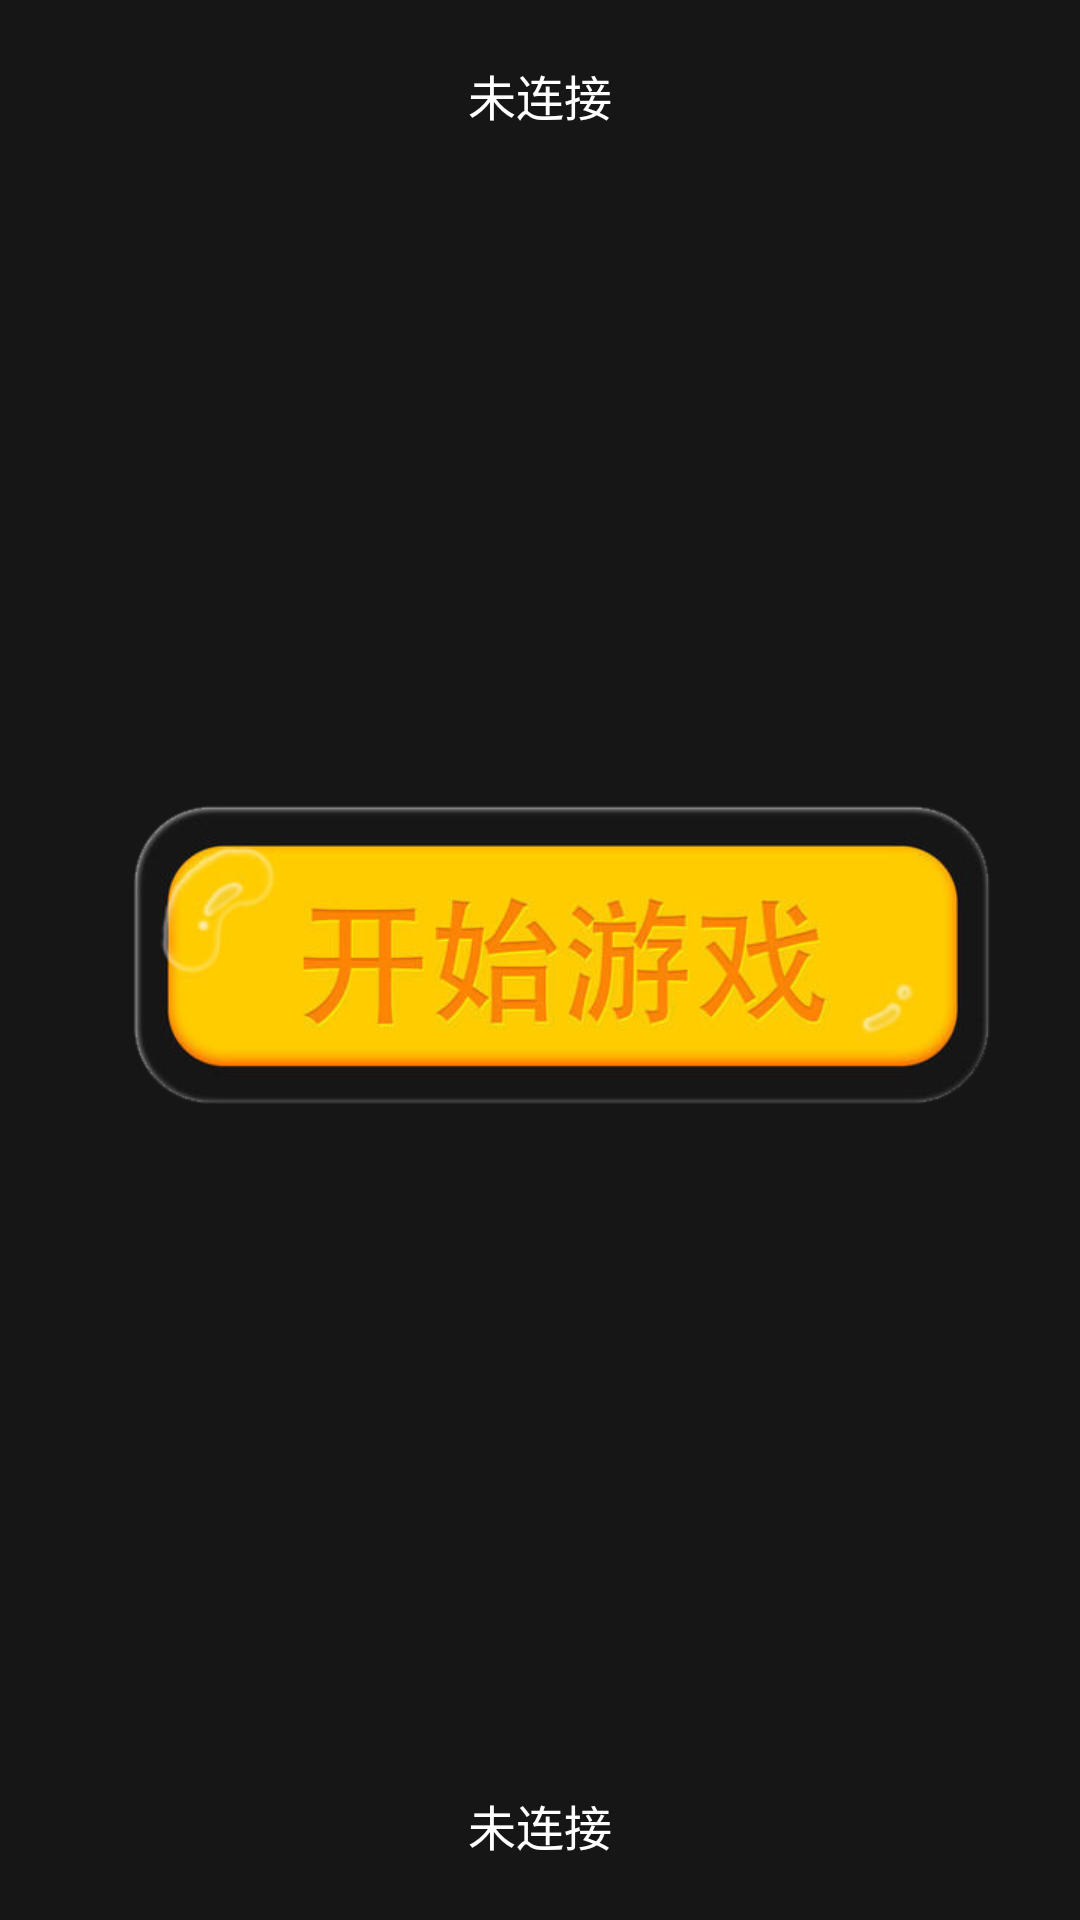

Reconstruct the res/layout file that produces this screen, plus the resources it refers to.
<!-- AndroidManifest.xml: application theme AppTheme -->
<!-- res/layout/activity_game_room.xml -->
<?xml version="1.0" encoding="utf-8"?>
<RelativeLayout
    xmlns:android="http://schemas.android.com/apk/res/android"
    xmlns:app="http://schemas.android.com/apk/res-auto"
    xmlns:tools="http://schemas.android.com/tools"
    android:layout_width="match_parent"
    android:layout_height="match_parent"
    android:background="#161616"
    android:paddingBottom="20dp"
    android:paddingTop="20dp"
    tools:context="com.zz.squarebrick.online.GameRoomActivity">

    <LinearLayout
        android:layout_width="wrap_content"
        android:layout_height="wrap_content"
        android:layout_centerHorizontal="true"
        android:gravity="center_horizontal"
        android:orientation="vertical">

        <TextView
            android:id="@+id/tv_player1"
            android:layout_width="wrap_content"
            android:layout_height="wrap_content"
            android:layout_marginBottom="10dp"
            android:text="未连接"
            android:textColor="#fff"
            android:textSize="16sp"/>

        <ImageView
            android:layout_width="80dp"
            android:layout_height="80dp"
            android:src="@mipmap/default_head"/>

    </LinearLayout>

    <LinearLayout
        android:layout_width="wrap_content"
        android:layout_height="wrap_content"
        android:layout_alignParentBottom="true"
        android:layout_centerHorizontal="true"
        android:gravity="center_horizontal"
        android:orientation="vertical">

        <ImageView
            android:layout_width="wrap_content"
            android:layout_height="wrap_content"
            android:src="@mipmap/default_head"/>

        <TextView
            android:id="@+id/tv_player2"
            android:layout_width="wrap_content"
            android:layout_height="wrap_content"
            android:layout_marginTop="10dp"
            android:text="未连接"
            android:textColor="#fff"
            android:textSize="16sp"/>
    </LinearLayout>

    <Button
        android:id="@+id/btn_start"
        android:layout_width="wrap_content"
        android:layout_height="wrap_content"
        android:layout_centerInParent="true"
        android:background="@mipmap/button_15"/>
</RelativeLayout>
<!-- resources referenced by this layout -->
<resources>
  <!-- mipmap button_15: png bitmap (mipmap-xhdpi, 75445 bytes) -->
  <style name="AppTheme" parent="Theme.AppCompat.Light.NoActionBar">
          
          <item name="colorPrimary">@color/colorPrimary</item>
          <item name="colorPrimaryDark">@color/colorPrimaryDark</item>
          <item name="colorAccent">@color/colorAccent</item>
      </style>
  <!-- not gathered from this repository: default colours our renderer supplied (Android Studio template values) -->
  <color name="colorPrimary">#FF6200EE</color>
  <color name="colorPrimaryDark">#FF3700B3</color>
  <color name="colorAccent">#FF03DAC5</color>
</resources>
